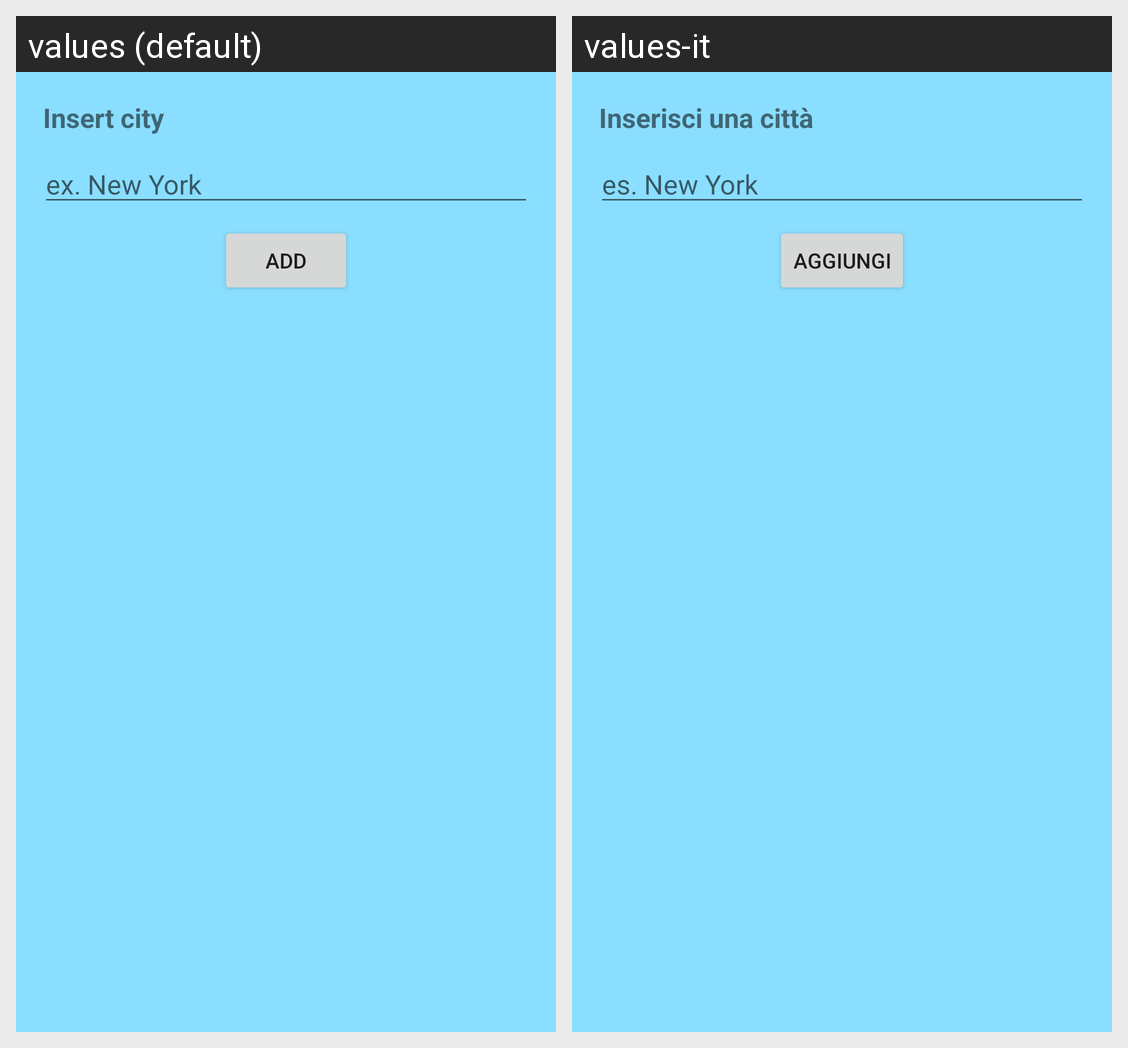

Strings drawn on this Android screen and how each of the app's shown locales translates them:
Android screen res/layout/weather_fragment_layout.xml rendered under 2 locales, left to right: values (default), values-it. Device: Nexus 5 (rendered at 1080×1920; each locale shown at half size, 540×960, under a caption strip naming it); theme AppTheme.
Strings drawn on this screen, with the default value and each locale's value (text and hints the layout hard-codes, and strings that could not be matched under every locale, appear in the picture but are not listed):

insertcity
  values: Insert city
  values-it: Inserisci una città

newyork
  values: ex. New York
  values-it: es. New York

add
  values: Add
  values-it: Aggiungi
